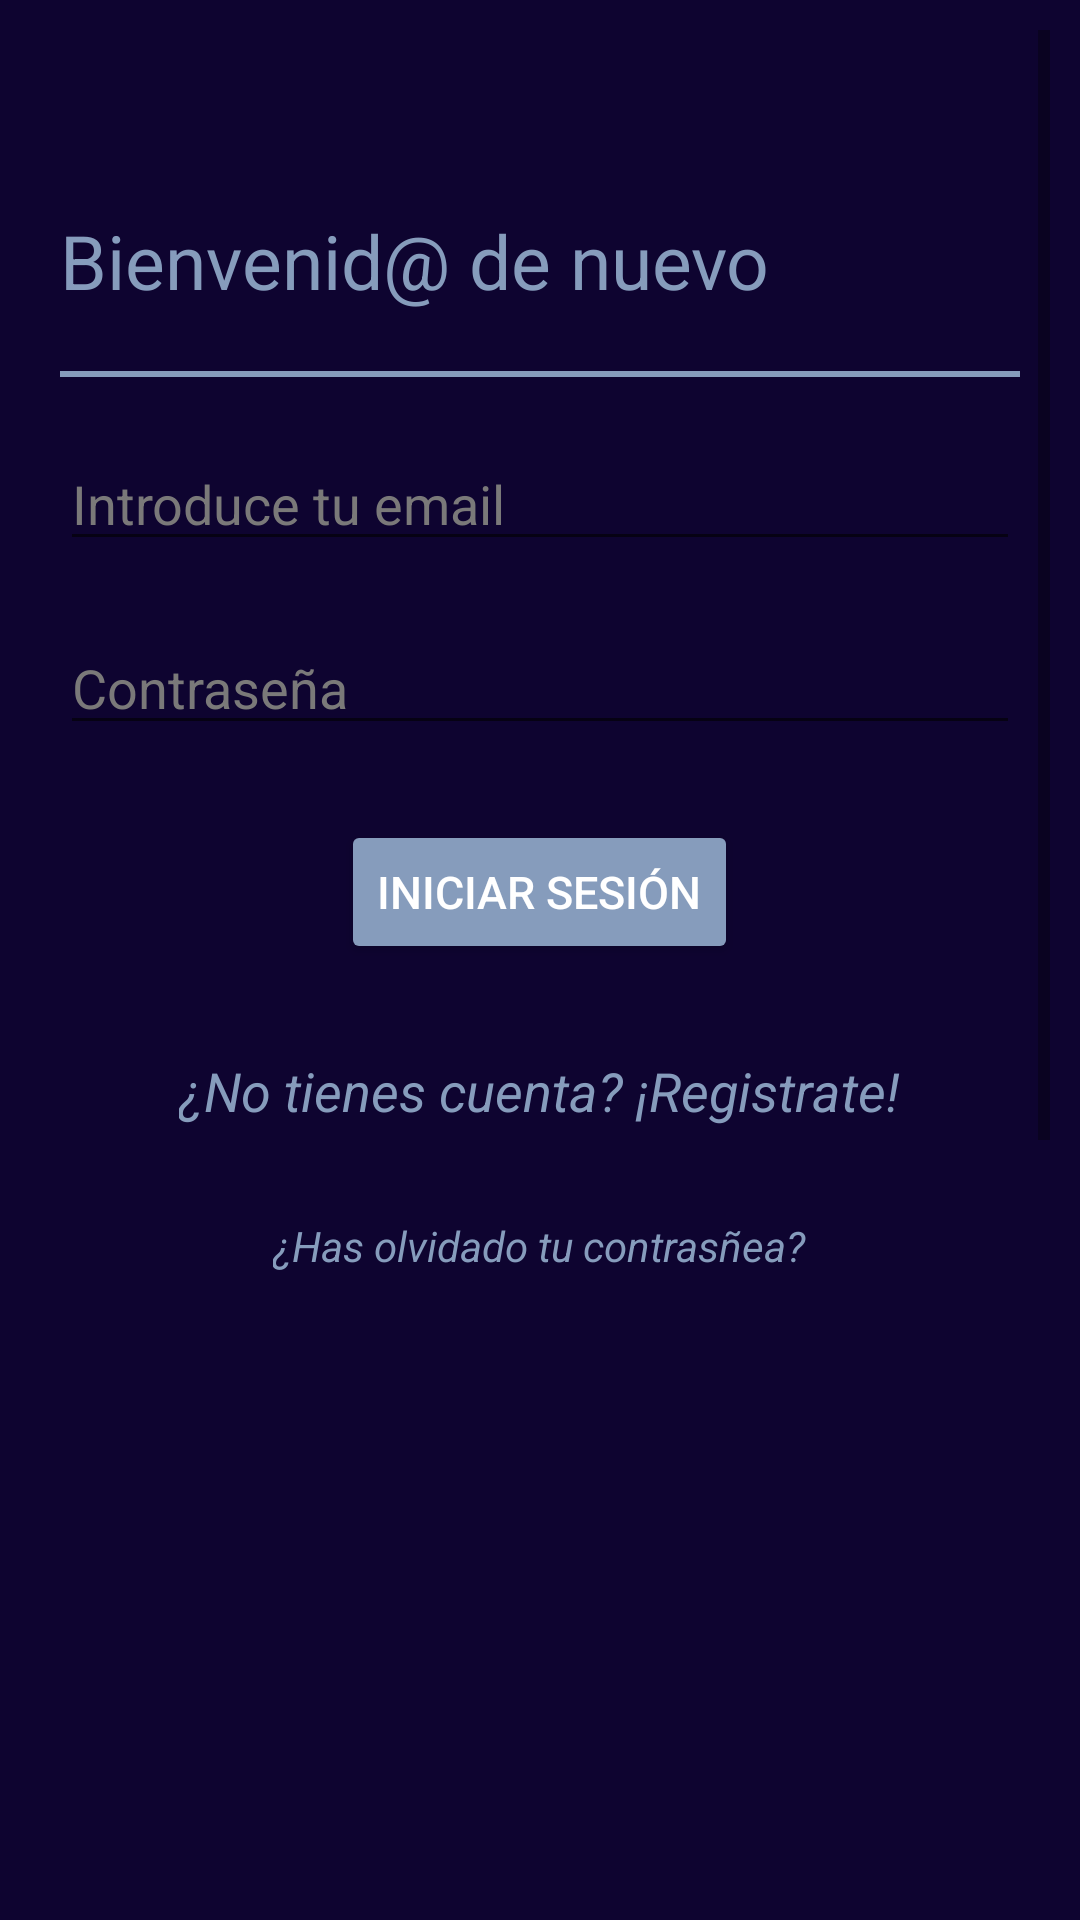

Layout XML and referenced resources for this Android screen:
<!-- AndroidManifest.xml: application theme Theme.CenecApp -->
<!-- res/layout/activity_inicio_sesion.xml -->
<?xml version="1.0" encoding="utf-8"?>
<LinearLayout
    xmlns:android="http://schemas.android.com/apk/res/android"
    xmlns:app="http://schemas.android.com/apk/res-auto"
    xmlns:tools="http://schemas.android.com/tools"
    android:layout_width="match_parent"
    android:layout_height="match_parent"
    android:orientation="vertical"
    android:background="@color/fondoPantalla"
    android:padding="10dp"
    tools:context=".Inicio_Sesion_Activity">
    <ScrollView
        android:layout_width="match_parent"
        android:layout_height="wrap_content"
        android:fillViewport="true">
        <LinearLayout
            android:layout_width="match_parent"
            android:layout_height="wrap_content"
            android:layout_marginTop="50dp"
            android:orientation="vertical">
            <TextView
                android:layout_width="match_parent"
                android:layout_height="wrap_content"
                android:text="Bienvenid@ de nuevo"
                android:textSize="25sp"
                android:layout_margin="10dp"
                android:textColor="@color/gris_roto">
            </TextView>
            <View
                android:layout_width="match_parent"
                android:layout_height="2dp"
                android:layout_margin="10dp"
                android:background="@color/gris_roto"></View>

            <EditText
                android:id="@+id/emailInicioSesion"
                android:layout_width="match_parent"
                android:layout_height="wrap_content"
                android:hint="Introduce tu email"
                android:layout_margin="10dp"
                android:textColor="@color/white"
                android:textColorHint="@color/gris">

            </EditText>

            <EditText
                android:id="@+id/contraseñaInicioSesion"
                android:layout_width="match_parent"
                android:layout_height="wrap_content"
                android:hint="Contraseña"
                android:inputType="textPassword"
                android:layout_margin="10dp"
                android:textColor="@color/white"
                android:textColorHint="@color/gris"></EditText>

            <Button
                android:id="@+id/btnInicioSesion"
                android:layout_width="wrap_content"
                android:layout_height="wrap_content"
                android:layout_marginTop="15dp"
                android:backgroundTint="@color/gris_roto"
                android:textSize="15sp"
                android:textColor="@color/white"
                android:text="Iniciar Sesión"
                android:layout_gravity="center">
            </Button>
            <TextView
                android:id="@+id/btnRegistro"
                android:layout_width="wrap_content"
                android:layout_height="wrap_content"
                android:text="¿No tienes cuenta? ¡Registrate!"
                android:textColor="@color/gris_roto"
                android:textStyle="italic"
                android:textSize="18sp"
                android:layout_gravity="center"
                android:layout_marginTop="30dp">
            </TextView>
            <TextView
                android:id="@+id/btnRecuperacionPassword"
                android:layout_width="wrap_content"
                android:layout_height="wrap_content"
                android:text="¿Has olvidado tu contrasñea?"
                android:textColor="@color/gris_roto"
                android:textStyle="italic"
                android:textSize="14sp"
                android:layout_gravity="center"
                android:layout_marginTop="30dp">
            </TextView>
        </LinearLayout>

    </ScrollView>

</LinearLayout>
<!-- resources referenced by this layout -->
<resources>
  <color name="fondoPantalla">#0E0430</color>
  <color name="gris">#7A7979</color>
  <color name="gris_roto">#869cbc</color>
  <color name="white">#FFFFFFFF</color>
  <style name="Theme.CenecApp" parent="Theme.MaterialComponents.DayNight.NoActionBar">
          
          <item name="colorPrimary">@color/purple_500</item>
          <item name="colorPrimaryVariant">@color/purple_700</item>
          <item name="colorOnPrimary">@color/white</item>
          
          <item name="colorSecondary">@color/teal_200</item>
          <item name="colorSecondaryVariant">@color/teal_700</item>
          <item name="colorOnSecondary">@color/black</item>
          
          <item name="android:statusBarColor">?attr/colorPrimaryVariant</item>
          
      </style>
  <color name="purple_500">#FF6200EE</color>
  <color name="purple_700">#FF3700B3</color>
  <color name="teal_200">#FF03DAC5</color>
  <color name="teal_700">#FF018786</color>
  <color name="black">#FF000000</color>
</resources>
